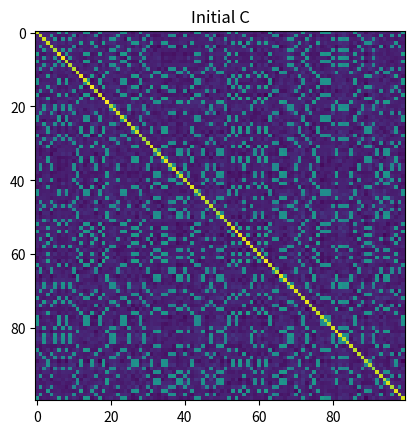

This figure's Python source: (Note: this script raises an exception after producing the figure.)
import numpy as np
from matplotlib import pyplot as plt

# This generates 100 variables that could possibly be assigned to 5 clusters
n_variables = 100
n_clusters = 5
n_samples = 1000

# To keep this example simple, each cluster will have a fixed size
cluster_size = n_variables / n_clusters

# Assign each variable to a cluster
belongs_to_cluster = np.repeat(range(n_clusters), cluster_size)
np.random.shuffle(belongs_to_cluster)

# This latent data is used to make variables that belong
# to the same cluster correlated.
latent = np.random.randn(n_clusters, n_samples)

variables = []
for i in range(n_variables):
    variables.append(
        np.random.randn(n_samples) + latent[belongs_to_cluster[i], :]
    )

variables = np.array(variables)

C = np.cov(variables)

def score(C):
    '''
    Function to assign a score to an ordered covariance matrix.
    High correlations within a cluster improve the score.
    High correlations between clusters decease the score.
    '''
    score = 0
    for cluster in range(n_clusters):
        inside_cluster = np.arange(cluster_size) + cluster * cluster_size
        outside_cluster = np.setdiff1d(range(n_variables), inside_cluster)

        # Belonging to the same cluster
        score += np.sum(C[inside_cluster, :][:, inside_cluster])

        # Belonging to different clusters
        score -= np.sum(C[inside_cluster, :][:, outside_cluster])
        score -= np.sum(C[outside_cluster, :][:, inside_cluster])

    return score


initial_C = C
# initial_score = score(C)
initial_ordering = np.arange(n_variables)

plt.figure()
plt.imshow(C, interpolation='nearest')
plt.title('Initial C')
print('Initial ordering:', initial_ordering)
# print('Initial covariance matrix score:', initial_score)
plt.show()

# Pretty dumb greedy optimization algorithm that continuously
# swaps rows to improve the score
def swap_rows(C, var1, var2):
    '''
    Function to swap two rows in a covariance matrix,
    updating the appropriate columns as well.
    '''
    D = C.copy()
    D[var2, :] = C[var1, :]
    D[var1, :] = C[var2, :]

    E = D.copy()
    E[:, var2] = D[:, var1]
    E[:, var1] = D[:, var2]

    return E

current_C = C
current_ordering = initial_ordering
current_score = initial_score

max_iter = 1000
for i in range(max_iter):
    # Find the best row swap to make
    best_C = current_C
    best_ordering = current_ordering
    best_score = current_score
    for row1 in range(n_variables):
        for row2 in range(n_variables):
            if row1 == row2:
                continue
            option_ordering = best_ordering.copy()
            option_ordering[row1] = best_ordering[row2]
            option_ordering[row2] = best_ordering[row1]
            option_C = swap_rows(best_C, row1, row2)
            option_score = score(option_C)

            if option_score > best_score:
                best_C = option_C
                best_ordering = option_ordering
                best_score = option_score

    if best_score > current_score:
        # Perform the best row swap
        current_C = best_C
        current_ordering = best_ordering
        current_score = best_score
    else:
        # No row swap found that improves the solution, we're done
        break

# Output the result
plt.figure()
plt.imshow(current_C, interpolation='nearest')
plt.title('Best C')
print('Best ordering:', current_ordering)
print('Best score:', current_score)
print()
print('Cluster     [variables assigned to this cluster]')
print('------------------------------------------------')
for cluster in range(n_clusters):
    print('Cluster %02d  %s' % (cluster + 1, current_ordering[cluster*cluster_size:(cluster+1)*cluster_size]))